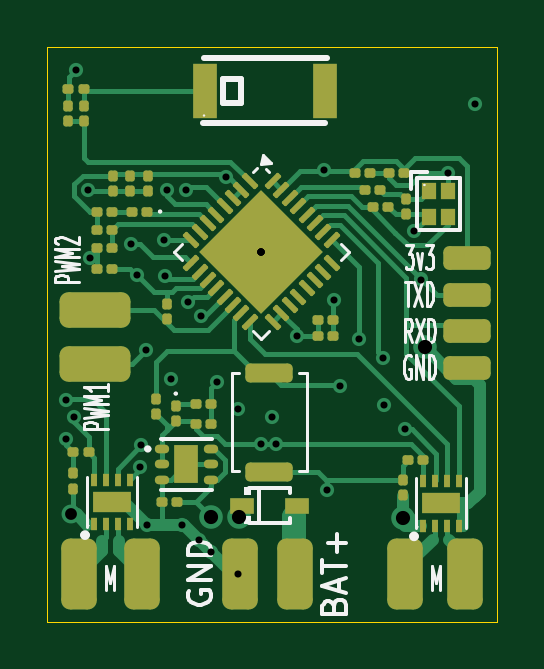
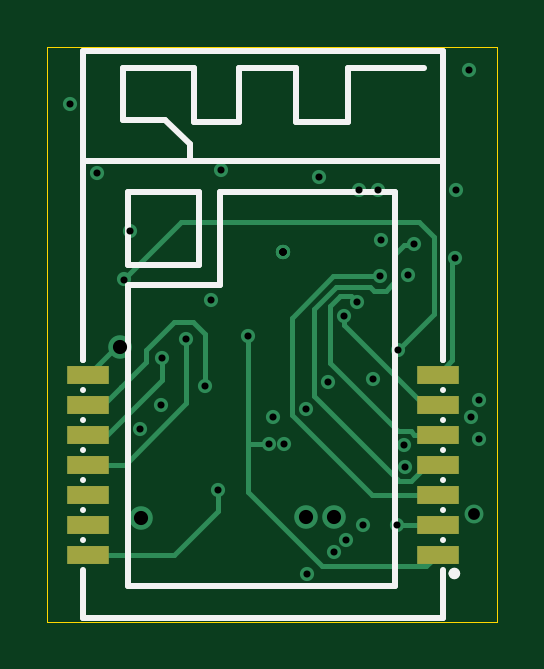
Circuit board: 13 layer files. Board 19.0 x 24.3 mm.
- bottom_copper: Lutje v1-B_Cu.gbr (6657 bytes)
- bottom_mask: Lutje v1-B_Mask.gbr (900 bytes)
- paste: Lutje v1-B_Paste.gbr (895 bytes)
- bottom_silk: Lutje v1-B_Silkscreen.gbr (3157 bytes)
- outline: Lutje v1-Edge_Cuts.gbr (650 bytes)
- top_copper: Lutje v1-F_Cu.gbr (28645 bytes)
- top_mask: Lutje v1-F_Mask.gbr (7152 bytes)
- paste: Lutje v1-F_Paste.gbr (6083 bytes)
- top_silk: Lutje v1-F_Silkscreen.gbr (15668 bytes)
- inner_copper: Lutje v1-In1_Cu.gbr (26172 bytes)
- inner_copper: Lutje v1-In2_Cu.gbr (30061 bytes)
- drill: Lutje v1-NPTH.drl (306 bytes)
- drill: Lutje v1-PTH.drl (1283 bytes)

=== bottom_copper: Lutje v1-B_Cu.gbr (6657 bytes, source omitted) ===
=== bottom_mask: Lutje v1-B_Mask.gbr ===
%TF.GenerationSoftware,KiCad,Pcbnew,10.0.8-10.0.8~ubuntu24.04.1*%
%TF.CreationDate,2026-11-09T11:40:35+01:00*%
%TF.ProjectId,Lutje v1,4c75746a-6520-4763-912e-6b696361645f,rev?*%
%TF.SameCoordinates,Original*%
%TF.FileFunction,Soldermask,Bot*%
%TF.FilePolarity,Negative*%
%FSLAX46Y46*%
G04 Gerber Fmt 4.6, Leading zero omitted, Abs format (unit mm)*
G04 Created by KiCad (PCBNEW 10.0.8-10.0.8~ubuntu24.04.1) date 2026-11-09 11:40:35*
%MOMM*%
%LPD*%
G01*
G04 APERTURE LIST*
%ADD10R,1.800000X0.800000*%
G04 APERTURE END LIST*
D10*
%TO.C,U4*%
X106662800Y-80307200D03*
X106662800Y-79037200D03*
X106662800Y-77767200D03*
X106662800Y-76497200D03*
X106662800Y-75227200D03*
X106662800Y-73957200D03*
X106662800Y-72687200D03*
X121462800Y-72687200D03*
X121462800Y-73957200D03*
X121462800Y-75227200D03*
X121462800Y-76497200D03*
X121462800Y-77767200D03*
X121462800Y-79037200D03*
X121462800Y-80307200D03*
%TD*%
M02*

=== paste: Lutje v1-B_Paste.gbr ===
%TF.GenerationSoftware,KiCad,Pcbnew,10.0.8-10.0.8~ubuntu24.04.1*%
%TF.CreationDate,2026-11-09T11:40:35+01:00*%
%TF.ProjectId,Lutje v1,4c75746a-6520-4763-912e-6b696361645f,rev?*%
%TF.SameCoordinates,Original*%
%TF.FileFunction,Paste,Bot*%
%TF.FilePolarity,Positive*%
%FSLAX46Y46*%
G04 Gerber Fmt 4.6, Leading zero omitted, Abs format (unit mm)*
G04 Created by KiCad (PCBNEW 10.0.8-10.0.8~ubuntu24.04.1) date 2026-11-09 11:40:35*
%MOMM*%
%LPD*%
G01*
G04 APERTURE LIST*
%ADD10R,1.800000X0.800000*%
G04 APERTURE END LIST*
D10*
%TO.C,U4*%
X106662800Y-80307200D03*
X106662800Y-79037200D03*
X106662800Y-77767200D03*
X106662800Y-76497200D03*
X106662800Y-75227200D03*
X106662800Y-73957200D03*
X106662800Y-72687200D03*
X121462800Y-72687200D03*
X121462800Y-73957200D03*
X121462800Y-75227200D03*
X121462800Y-76497200D03*
X121462800Y-77767200D03*
X121462800Y-79037200D03*
X121462800Y-80307200D03*
%TD*%
M02*

=== bottom_silk: Lutje v1-B_Silkscreen.gbr ===
%TF.GenerationSoftware,KiCad,Pcbnew,10.0.8-10.0.8~ubuntu24.04.1*%
%TF.CreationDate,2026-11-09T11:40:35+01:00*%
%TF.ProjectId,Lutje v1,4c75746a-6520-4763-912e-6b696361645f,rev?*%
%TF.SameCoordinates,Original*%
%TF.FileFunction,Legend,Bot*%
%TF.FilePolarity,Positive*%
%FSLAX46Y46*%
G04 Gerber Fmt 4.6, Leading zero omitted, Abs format (unit mm)*
G04 Created by KiCad (PCBNEW 10.0.8-10.0.8~ubuntu24.04.1) date 2026-11-09 11:40:35*
%MOMM*%
%LPD*%
G01*
G04 APERTURE LIST*
%ADD10C,0.250000*%
%ADD11C,0.060000*%
G04 APERTURE END LIST*
%TO.C,U4*%
D10*
X106442800Y-58997200D02*
X106442800Y-72057200D01*
X106442800Y-58997200D02*
X121682800Y-58997200D01*
X106442800Y-63617200D02*
X121682800Y-63617200D01*
X106442800Y-72057200D02*
X106442800Y-72047200D01*
X106442800Y-73327200D02*
X106442800Y-73317200D01*
X106442800Y-74597200D02*
X106442800Y-74587200D01*
X106442800Y-75867200D02*
X106442800Y-75857200D01*
X106442800Y-77137200D02*
X106442800Y-77127200D01*
X106442800Y-78407200D02*
X106442800Y-78397200D01*
X106442800Y-79677200D02*
X106442800Y-79667200D01*
X106442800Y-82997200D02*
X106442800Y-80937200D01*
X106442800Y-82997200D02*
X121682800Y-82997200D01*
X108462800Y-64947200D02*
X108462800Y-81647200D01*
X108462800Y-81647200D02*
X119762800Y-81647200D01*
X110462800Y-59697200D02*
X107262800Y-59697200D01*
X110462800Y-59797200D02*
X110462800Y-59697200D01*
X110462800Y-61997200D02*
X110462800Y-59797200D01*
X112662800Y-59697200D02*
X112662800Y-61997200D01*
X112662800Y-61997200D02*
X110462800Y-61997200D01*
X115062800Y-59697200D02*
X112662800Y-59697200D01*
X115062800Y-61997200D02*
X115062800Y-59697200D01*
X115862800Y-64947200D02*
X108462800Y-64947200D01*
X115862800Y-68897200D02*
X115862800Y-64947200D01*
X116762800Y-64947200D02*
X116762800Y-68047200D01*
X116762800Y-68047200D02*
X119762800Y-68047200D01*
X116962800Y-59697200D02*
X116962800Y-61997200D01*
X116962800Y-61997200D02*
X115062800Y-61997200D01*
X117162800Y-62927200D02*
X118192800Y-61897200D01*
X117162800Y-63097200D02*
X117162800Y-62927200D01*
X117162800Y-63097200D02*
X117162800Y-63617200D01*
X118192800Y-61897200D02*
X119992800Y-61897200D01*
X119762800Y-64947200D02*
X116762800Y-64947200D01*
X119762800Y-68047200D02*
X119762800Y-64947200D01*
X119762800Y-68897200D02*
X115862800Y-68897200D01*
X119762800Y-81647200D02*
X119762800Y-68897200D01*
X119992800Y-59697200D02*
X116962800Y-59697200D01*
X119992800Y-61897200D02*
X119992800Y-59697200D01*
X121682800Y-58997200D02*
X121682800Y-72057200D01*
X121682800Y-72057200D02*
X121682800Y-72047200D01*
X121682800Y-73327200D02*
X121682800Y-73317200D01*
X121682800Y-74597200D02*
X121682800Y-74587200D01*
X121682800Y-75867200D02*
X121682800Y-75857200D01*
X121682800Y-77137200D02*
X121682800Y-77127200D01*
X121682800Y-78407200D02*
X121682800Y-78397200D01*
X121682800Y-79677200D02*
X121682800Y-79667200D01*
X121682800Y-82997200D02*
X121682800Y-80937200D01*
X106082800Y-81097200D02*
G75*
G02*
X105842800Y-81097200I-120000J0D01*
G01*
X105842800Y-81097200D02*
G75*
G02*
X106082800Y-81097200I120000J0D01*
G01*
D11*
X106592800Y-82997200D02*
G75*
G02*
X106532800Y-82997200I-30000J0D01*
G01*
X106532800Y-82997200D02*
G75*
G02*
X106592800Y-82997200I30000J0D01*
G01*
%TD*%
M02*

=== outline: Lutje v1-Edge_Cuts.gbr ===
%TF.GenerationSoftware,KiCad,Pcbnew,10.0.8-10.0.8~ubuntu24.04.1*%
%TF.CreationDate,2026-11-09T11:40:35+01:00*%
%TF.ProjectId,Lutje v1,4c75746a-6520-4763-912e-6b696361645f,rev?*%
%TF.SameCoordinates,Original*%
%TF.FileFunction,Profile,NP*%
%FSLAX46Y46*%
G04 Gerber Fmt 4.6, Leading zero omitted, Abs format (unit mm)*
G04 Created by KiCad (PCBNEW 10.0.8-10.0.8~ubuntu24.04.1) date 2026-11-09 11:40:35*
%MOMM*%
%LPD*%
G01*
G04 APERTURE LIST*
%TA.AperFunction,Profile*%
%ADD10C,0.050000*%
%TD*%
G04 APERTURE END LIST*
D10*
X104140000Y-58820000D02*
X123190000Y-58820000D01*
X123190000Y-83140000D01*
X104140000Y-83140000D01*
X104140000Y-58820000D01*
M02*

=== top_copper: Lutje v1-F_Cu.gbr (28645 bytes, source omitted) ===
=== top_mask: Lutje v1-F_Mask.gbr (7152 bytes, source omitted) ===
=== paste: Lutje v1-F_Paste.gbr ===
%TF.GenerationSoftware,KiCad,Pcbnew,10.0.8-10.0.8~ubuntu24.04.1*%
%TF.CreationDate,2026-11-09T11:40:35+01:00*%
%TF.ProjectId,Lutje v1,4c75746a-6520-4763-912e-6b696361645f,rev?*%
%TF.SameCoordinates,Original*%
%TF.FileFunction,Paste,Top*%
%TF.FilePolarity,Positive*%
%FSLAX46Y46*%
G04 Gerber Fmt 4.6, Leading zero omitted, Abs format (unit mm)*
G04 Created by KiCad (PCBNEW 10.0.8-10.0.8~ubuntu24.04.1) date 2026-11-09 11:40:35*
%MOMM*%
%LPD*%
G01*
G04 APERTURE LIST*
G04 Aperture macros list*
%AMRoundRect*
0 Rectangle with rounded corners*
0 $1 Rounding radius*
0 $2 $3 $4 $5 $6 $7 $8 $9 X,Y pos of 4 corners*
0 Add a 4 corners polygon primitive as box body*
4,1,4,$2,$3,$4,$5,$6,$7,$8,$9,$2,$3,0*
0 Add four circle primitives for the rounded corners*
1,1,$1+$1,$2,$3*
1,1,$1+$1,$4,$5*
1,1,$1+$1,$6,$7*
1,1,$1+$1,$8,$9*
0 Add four rect primitives between the rounded corners*
20,1,$1+$1,$2,$3,$4,$5,0*
20,1,$1+$1,$4,$5,$6,$7,0*
20,1,$1+$1,$6,$7,$8,$9,0*
20,1,$1+$1,$8,$9,$2,$3,0*%
G04 Aperture macros list end*
%ADD10RoundRect,0.079500X0.079500X0.100500X-0.079500X0.100500X-0.079500X-0.100500X0.079500X-0.100500X0*%
%ADD11RoundRect,0.079500X0.100500X-0.079500X0.100500X0.079500X-0.100500X0.079500X-0.100500X-0.079500X0*%
%ADD12R,0.250000X0.521000*%
%ADD13R,1.600000X0.900000*%
%ADD14RoundRect,0.079500X-0.100500X0.079500X-0.100500X-0.079500X0.100500X-0.079500X0.100500X0.079500X0*%
%ADD15R,1.000000X0.700000*%
%ADD16RoundRect,0.079500X-0.079500X-0.100500X0.079500X-0.100500X0.079500X0.100500X-0.079500X0.100500X0*%
%ADD17RoundRect,0.200000X0.800000X-0.200000X0.800000X0.200000X-0.800000X0.200000X-0.800000X-0.200000X0*%
%ADD18R,0.600000X0.730000*%
%ADD19R,1.000000X2.300000*%
%ADD20O,0.607000X0.364000*%
%ADD21R,1.000000X1.600000*%
%ADD22RoundRect,0.250000X-0.700036X0.000000X0.000000X-0.700036X0.700036X0.000000X0.000000X0.700036X0*%
%ADD23RoundRect,0.062500X-0.282843X0.194454X0.194454X-0.282843X0.282843X-0.194454X-0.194454X0.282843X0*%
%ADD24RoundRect,0.062500X-0.282843X-0.194454X-0.194454X-0.282843X0.282843X0.194454X0.194454X0.282843X0*%
G04 APERTURE END LIST*
D10*
%TO.C,R5*%
X106920000Y-66550000D03*
X106230000Y-66550000D03*
%TD*%
D11*
%TO.C,C12*%
X105000000Y-61985000D03*
X105000000Y-61295000D03*
%TD*%
D12*
%TO.C,U1*%
X106122500Y-79022750D03*
X106622500Y-79022750D03*
X107122500Y-79022750D03*
X107622500Y-79022750D03*
X107622500Y-77122750D03*
X107122500Y-77122750D03*
X106622500Y-77122750D03*
X106122500Y-77122750D03*
D13*
X106872500Y-78072750D03*
%TD*%
D10*
%TO.C,C1*%
X109650000Y-78075000D03*
X108960000Y-78075000D03*
%TD*%
D11*
%TO.C,C5*%
X106900000Y-64950000D03*
X106900000Y-64260000D03*
%TD*%
D14*
%TO.C,D2*%
X109575000Y-73997500D03*
X109575000Y-74687500D03*
%TD*%
D10*
%TO.C,C11*%
X119270000Y-64150000D03*
X118580000Y-64150000D03*
%TD*%
%TO.C,C9*%
X106920000Y-68200000D03*
X106230000Y-68200000D03*
%TD*%
D11*
%TO.C,R2*%
X108740000Y-74365000D03*
X108740000Y-73675000D03*
%TD*%
D15*
%TO.C,D1*%
X112360000Y-78220000D03*
X114700000Y-78220000D03*
%TD*%
D16*
%TO.C,C7*%
X115555000Y-70350000D03*
X116245000Y-70350000D03*
%TD*%
D10*
%TO.C,C13*%
X105695000Y-60590000D03*
X105005000Y-60590000D03*
%TD*%
D16*
%TO.C,C2*%
X110385000Y-74775000D03*
X111075000Y-74775000D03*
%TD*%
D17*
%TO.C,SW1*%
X113540000Y-76790000D03*
X113540000Y-72590000D03*
%TD*%
D10*
%TO.C,D3*%
X108395000Y-65775000D03*
X107705000Y-65775000D03*
%TD*%
D16*
%TO.C,R4*%
X106230000Y-65775000D03*
X106920000Y-65775000D03*
%TD*%
D18*
%TO.C,X1*%
X120300000Y-64900000D03*
X120300000Y-66000000D03*
X121100000Y-66000000D03*
X121100000Y-64900000D03*
%TD*%
D10*
%TO.C,L1*%
X118245000Y-64860000D03*
X117555000Y-64860000D03*
%TD*%
D11*
%TO.C,C3*%
X108400000Y-64945000D03*
X108400000Y-64255000D03*
%TD*%
D10*
%TO.C,C14*%
X106920000Y-67325000D03*
X106230000Y-67325000D03*
%TD*%
D16*
%TO.C,C8*%
X115555000Y-71050000D03*
X116245000Y-71050000D03*
%TD*%
D11*
%TO.C,L2*%
X105700000Y-61985000D03*
X105700000Y-61295000D03*
%TD*%
D19*
%TO.C,L5*%
X110830000Y-60660000D03*
X115910000Y-60660000D03*
%TD*%
D16*
%TO.C,C10*%
X117130000Y-64150000D03*
X117820000Y-64150000D03*
%TD*%
D11*
%TO.C,C18*%
X119187500Y-77820000D03*
X119187500Y-77130000D03*
%TD*%
D14*
%TO.C,C15*%
X119300000Y-65225000D03*
X119300000Y-65915000D03*
%TD*%
D10*
%TO.C,C19*%
X120082500Y-76300000D03*
X119392500Y-76300000D03*
%TD*%
D11*
%TO.C,C4*%
X107650000Y-64950000D03*
X107650000Y-64260000D03*
%TD*%
D10*
%TO.C,C17*%
X105905000Y-75970000D03*
X105215000Y-75970000D03*
%TD*%
D20*
%TO.C,U5*%
X108990750Y-75825000D03*
X108990750Y-76475000D03*
X108990750Y-77125000D03*
X111050750Y-77125000D03*
X111050750Y-76475000D03*
X111050750Y-75825000D03*
D21*
X110020750Y-76475000D03*
%TD*%
D14*
%TO.C,R3*%
X109200000Y-69680000D03*
X109200000Y-70370000D03*
%TD*%
D12*
%TO.C,U2*%
X120050000Y-79075000D03*
X120550000Y-79075000D03*
X121050000Y-79075000D03*
X121550000Y-79075000D03*
X121550000Y-77175000D03*
X121050000Y-77175000D03*
X120550000Y-77175000D03*
X120050000Y-77175000D03*
D13*
X120800000Y-78125000D03*
%TD*%
D11*
%TO.C,C20*%
X105220000Y-77525000D03*
X105220000Y-76835000D03*
%TD*%
D10*
%TO.C,R1*%
X111075000Y-73925000D03*
X110385000Y-73925000D03*
%TD*%
D16*
%TO.C,C16*%
X117900000Y-65565000D03*
X118590000Y-65565000D03*
%TD*%
D22*
%TO.C,U3*%
X113200000Y-66161883D03*
X111891852Y-67470031D03*
X114508148Y-67470031D03*
X113200000Y-68778179D03*
D23*
X112705025Y-64500183D03*
X112351472Y-64853736D03*
X111997918Y-65207289D03*
X111644365Y-65560843D03*
X111290812Y-65914396D03*
X110937258Y-66267949D03*
X110583705Y-66621503D03*
X110230152Y-66975056D03*
D24*
X110230152Y-67965006D03*
X110583705Y-68318559D03*
X110937258Y-68672113D03*
X111290812Y-69025666D03*
X111644365Y-69379219D03*
X111997918Y-69732773D03*
X112351472Y-70086326D03*
X112705025Y-70439879D03*
D23*
X113694975Y-70439879D03*
X114048528Y-70086326D03*
X114402082Y-69732773D03*
X114755635Y-69379219D03*
X115109188Y-69025666D03*
X115462742Y-68672113D03*
X115816295Y-68318559D03*
X116169848Y-67965006D03*
D24*
X116169848Y-66975056D03*
X115816295Y-66621503D03*
X115462742Y-66267949D03*
X115109188Y-65914396D03*
X114755635Y-65560843D03*
X114402082Y-65207289D03*
X114048528Y-64853736D03*
X113694975Y-64500183D03*
%TD*%
M02*

=== top_silk: Lutje v1-F_Silkscreen.gbr (15668 bytes, source omitted) ===
=== inner_copper: Lutje v1-In1_Cu.gbr (26172 bytes, source omitted) ===
=== inner_copper: Lutje v1-In2_Cu.gbr (30061 bytes, source omitted) ===
=== drill: Lutje v1-NPTH.drl ===
M48
; DRILL file KiCad 10.0.8-10.0.8~ubuntu24.04.1 date 2026-11-09T11:40:43
; FORMAT={-:-/ absolute / metric / decimal}
; #@! TF.CreationDate,2026-11-09T11:40:43+01:00
; #@! TF.GenerationSoftware,Kicad,Pcbnew,10.0.8-10.0.8~ubuntu24.04.1
; #@! TF.FileFunction,NonPlated,1,4,NPTH
FMAT,2
METRIC
%
G90
G05
M30

=== drill: Lutje v1-PTH.drl ===
M48
; DRILL file KiCad 10.0.8-10.0.8~ubuntu24.04.1 date 2026-11-09T11:40:43
; FORMAT={-:-/ absolute / metric / decimal}
; #@! TF.CreationDate,2026-11-09T11:40:43+01:00
; #@! TF.GenerationSoftware,Kicad,Pcbnew,10.0.8-10.0.8~ubuntu24.04.1
; #@! TF.FileFunction,Plated,1,4,PTH
FMAT,2
METRIC
; #@! TA.AperFunction,Plated,PTH,ViaDrill
T1C0.300
; #@! TA.AperFunction,Plated,PTH,ViaDrill
T2C0.500
; #@! TA.AperFunction,Plated,PTH,ViaDrill
T3C0.600
%
G90
G05
T1
X104.94Y-73.74
X104.94Y-75.389
X105.275Y-74.467
X105.34Y-59.79
X105.875Y-64.85
X105.925Y-67.76
X107.66Y-67.15
X107.923Y-68.442
X108.063Y-76.575
X108.098Y-75.679
X108.33Y-71.62
X108.375Y-79.05
X109.058Y-66.99
X109.123Y-68.524
X109.193Y-64.88
X109.39Y-72.85
X109.825Y-79.05
X109.993Y-64.875
X110.075Y-69.612
X110.55Y-79.675
X110.631Y-70.187
X111.075Y-80.2
X111.3Y-73.0
X111.681Y-64.324
X112.2Y-81.12
X112.226Y-74.151
X113.17Y-75.6
X113.2Y-67.47
X113.2Y-67.47
X113.2Y-67.47
X113.2Y-67.47
X113.2Y-67.47
X113.2Y-67.47
X113.66Y-74.48
X113.8Y-75.6
X114.7Y-71.05
X115.85Y-64.03
X115.96Y-77.56
X116.275Y-69.525
X116.52Y-73.14
X117.322Y-71.19
X118.35Y-71.96
X118.38Y-73.97
X119.275Y-75.0
X119.674Y-66.6
X119.968Y-68.652
X121.09Y-64.14
X122.23Y-61.21
T2
X105.14Y-78.595
T3
X111.055Y-78.7
X112.255Y-78.7
X119.212Y-78.75
X120.125Y-71.525
M30
